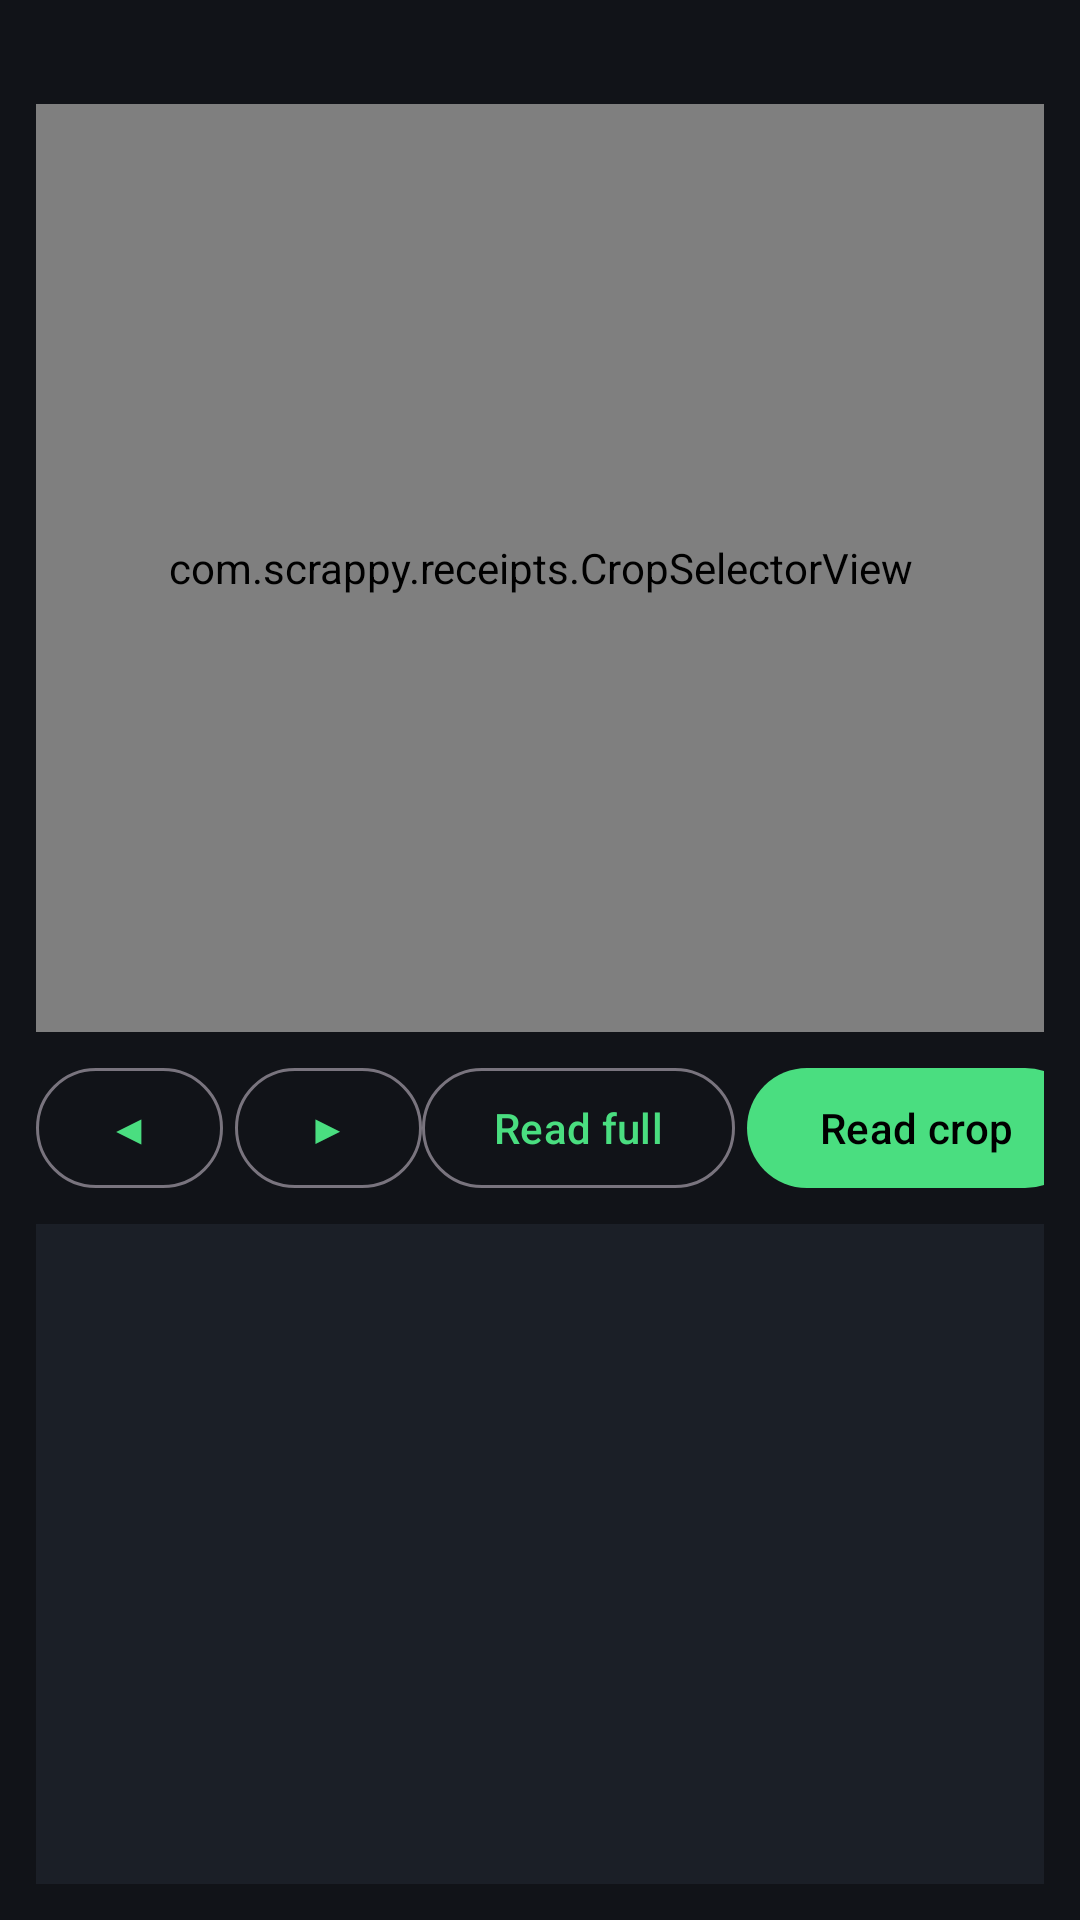

Android layout source for this screen:
<!-- AndroidManifest.xml: application theme Theme.ReceiptSnap -->
<!-- res/layout/activity_crop_probe.xml -->
<?xml version="1.0" encoding="utf-8"?>
<LinearLayout xmlns:android="http://schemas.android.com/apk/res/android"
    xmlns:app="http://schemas.android.com/apk/res-auto"
    android:layout_width="match_parent"
    android:layout_height="match_parent"
    android:background="@color/surface"
    android:orientation="vertical"
    android:padding="12dp">

    <TextView
        android:id="@+id/header"
        android:layout_width="match_parent"
        android:layout_height="wrap_content"
        android:fontFamily="monospace"
        android:textColor="@color/text_dim"
        android:textSize="11sp" />

    <com.scrappy.receipts.CropSelectorView
        android:id="@+id/image"
        android:layout_width="match_parent"
        android:layout_height="0dp"
        android:layout_marginTop="8dp"
        android:layout_weight="1"
        android:background="@color/black" />

    <LinearLayout
        android:layout_width="match_parent"
        android:layout_height="wrap_content"
        android:layout_marginTop="8dp"
        android:orientation="horizontal">

        <com.google.android.material.button.MaterialButton
            android:id="@+id/btnPrev"
            style="@style/Widget.Material3.Button.OutlinedButton"
            android:layout_width="wrap_content"
            android:layout_height="wrap_content"
            android:minWidth="0dp"
            android:text="@string/probe_prev" />

        <com.google.android.material.button.MaterialButton
            android:id="@+id/btnNext"
            style="@style/Widget.Material3.Button.OutlinedButton"
            android:layout_width="wrap_content"
            android:layout_height="wrap_content"
            android:layout_marginStart="4dp"
            android:minWidth="0dp"
            android:text="@string/probe_next" />

        <View
            android:layout_width="0dp"
            android:layout_height="1dp"
            android:layout_weight="1" />

        <com.google.android.material.button.MaterialButton
            android:id="@+id/btnReadFull"
            style="@style/Widget.Material3.Button.OutlinedButton"
            android:layout_width="wrap_content"
            android:layout_height="wrap_content"
            android:minWidth="0dp"
            android:text="@string/probe_read_full" />

        <com.google.android.material.button.MaterialButton
            android:id="@+id/btnReadCrop"
            android:layout_width="wrap_content"
            android:layout_height="wrap_content"
            android:layout_marginStart="4dp"
            android:minWidth="0dp"
            android:text="@string/probe_read_crop"
            android:textColor="@color/black"
            app:backgroundTint="@color/accent" />
    </LinearLayout>

    <ScrollView
        android:layout_width="match_parent"
        android:layout_height="220dp"
        android:layout_marginTop="8dp"
        android:background="@color/surface_alt"
        android:padding="10dp">

        <TextView
            android:id="@+id/results"
            android:layout_width="match_parent"
            android:layout_height="wrap_content"
            android:fontFamily="monospace"
            android:textColor="@color/white"
            android:textIsSelectable="true"
            android:textSize="11sp" />
    </ScrollView>

</LinearLayout>
<!-- resources referenced by this layout -->
<resources>
  <color name="accent">#FF4ADE80</color>
  <color name="black">#FF000000</color>
  <color name="surface">#FF111318</color>
  <color name="surface_alt">#FF1B1F27</color>
  <color name="text_dim">#B3FFFFFF</color>
  <color name="white">#FFFFFFFF</color>
  <string name="probe_next">▶</string>
  <string name="probe_prev">◀</string>
  <string name="probe_read_crop">Read crop</string>
  <string name="probe_read_full">Read full</string>
  <style name="Theme.ReceiptSnap" parent="Theme.Material3.DayNight.NoActionBar">
          <item name="colorPrimary">@color/accent</item>
          <item name="colorOnPrimary">@color/black</item>
          <item name="android:statusBarColor">@color/surface</item>
          <item name="android:navigationBarColor">@color/surface</item>
      </style>
</resources>
